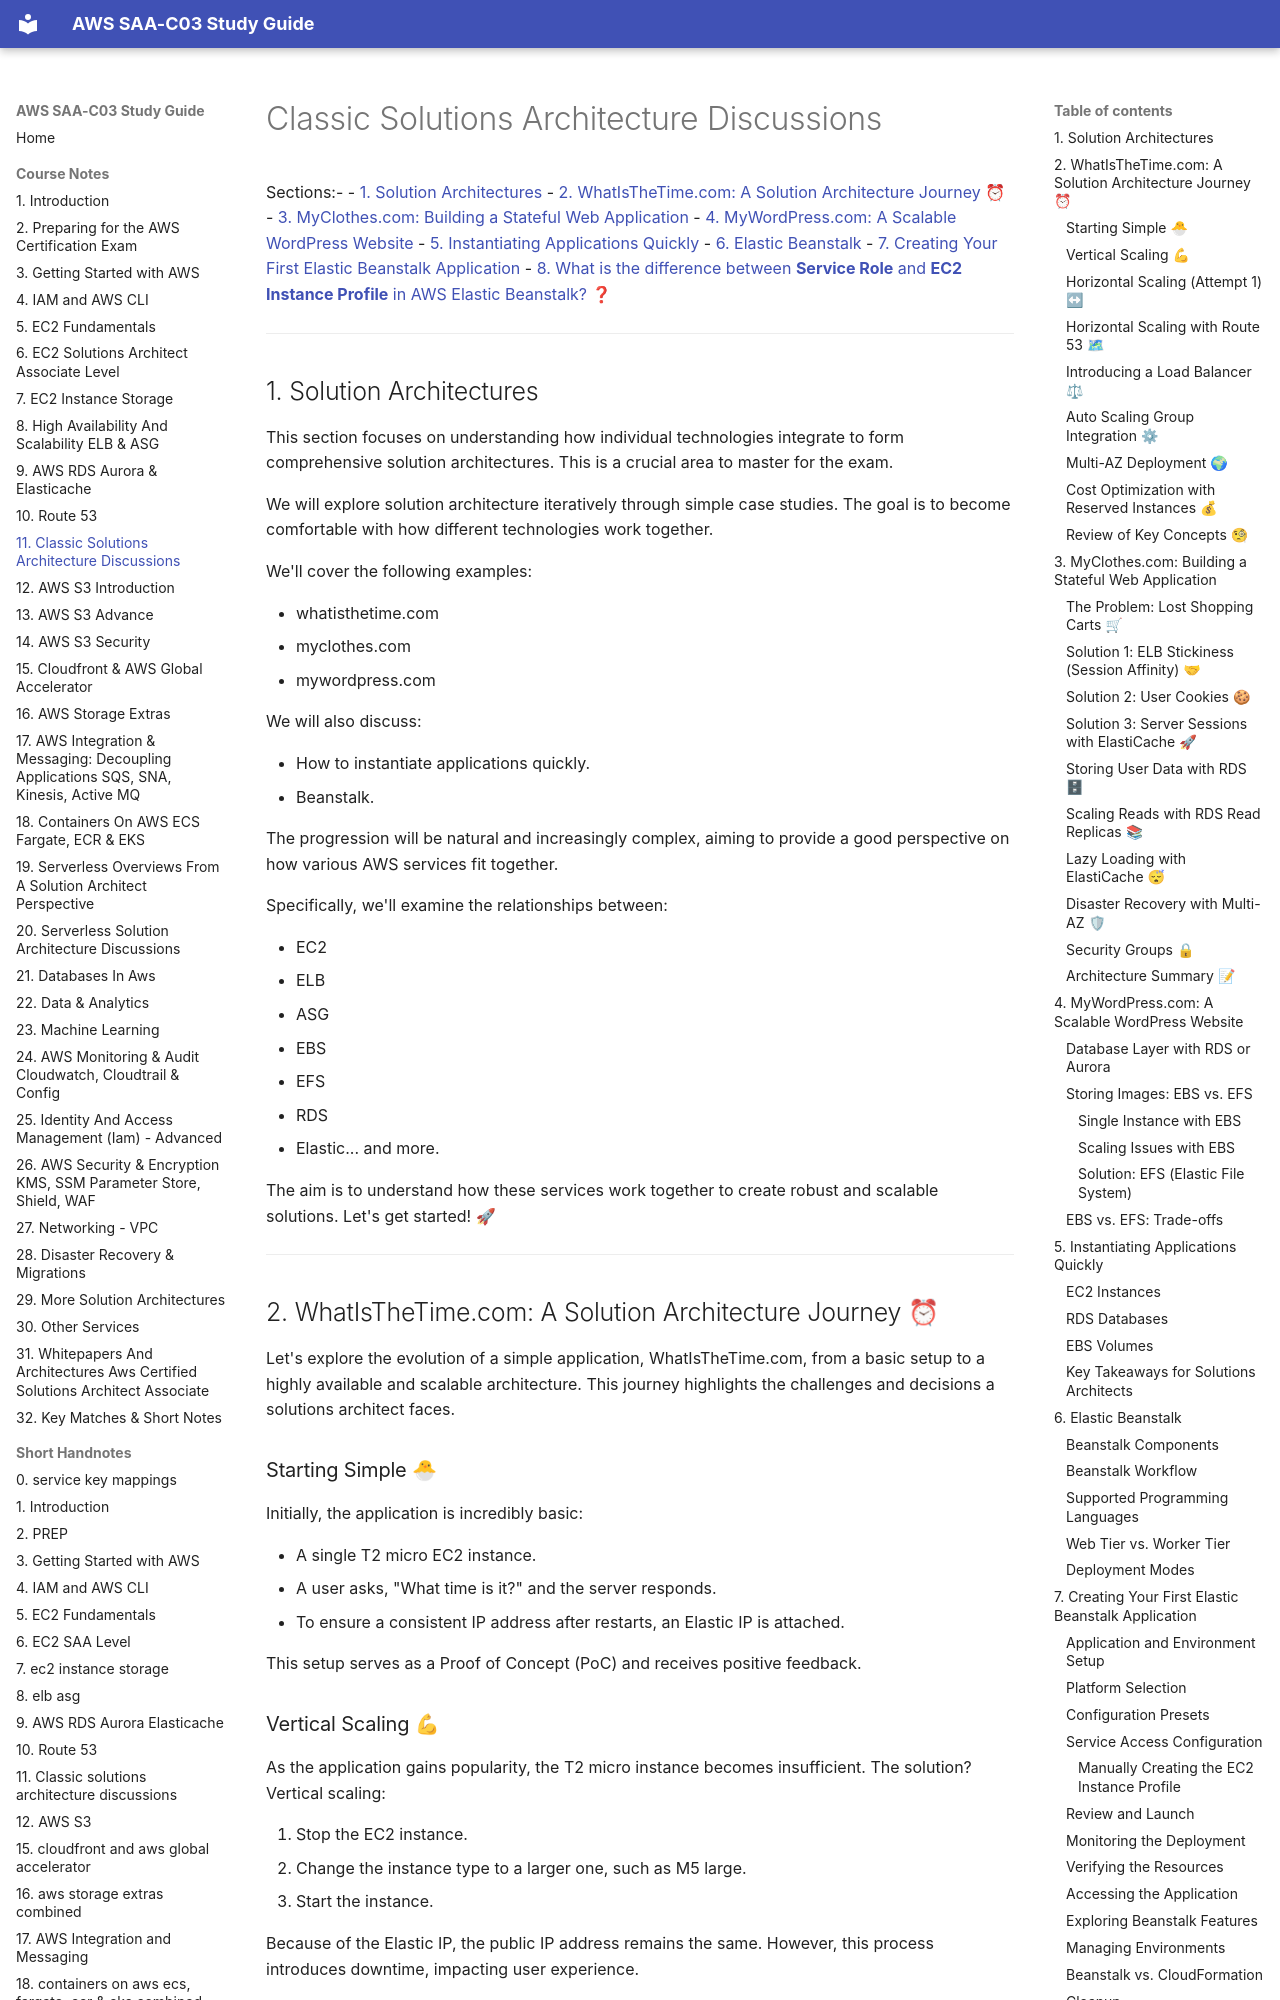

repository: DLaMott/aws_saa_c03_study_guide · page: notes/11_Classic_solutions_architecture_discussions/index.html · generator: mkdocs

# Classic Solutions Architecture Discussions

Sections:-
- [1. Solution Architectures](#1-solution-architectures)
- [2. WhatIsTheTime.com: A Solution Architecture Journey ⏰](#2-whatisthetimecom-a-solution-architecture-journey-)
- [3. MyClothes.com: Building a Stateful Web Application](#3-myclothescom-building-a-stateful-web-application)
- [4. MyWordPress.com: A Scalable WordPress Website](#4-mywordpresscom-a-scalable-wordpress-website)
- [5. Instantiating Applications Quickly](#5-instantiating-applications-quickly)
- [6. Elastic Beanstalk](#6-elastic-beanstalk)
- [7. Creating Your First Elastic Beanstalk Application](#7-creating-your-first-elastic-beanstalk-application)
- [8. What is the difference between **Service Role** and **EC2 Instance Profile** in AWS Elastic Beanstalk? ❓](#8-what-is-the-difference-between-service-role-and-ec2-instance-profile-in-aws-elastic-beanstalk-)

---

## 1. Solution Architectures

This section focuses on understanding how individual technologies integrate to form comprehensive solution architectures. This is a crucial area to master for the exam.

We will explore solution architecture iteratively through simple case studies. The goal is to become comfortable with how different technologies work together.

We'll cover the following examples:

*   whatisthetime.com
*   myclothes.com
*   mywordpress.com

We will also discuss:

*   How to instantiate applications quickly.
*   Beanstalk.

The progression will be natural and increasingly complex, aiming to provide a good perspective on how various AWS services fit together.

Specifically, we'll examine the relationships between:

*   EC2
*   ELB
*   ASG
*   EBS
*   EFS
*   RDS
*   Elastic... and more.

The aim is to understand how these services work together to create robust and scalable solutions. Let's get started! 🚀

---

## 2. WhatIsTheTime.com: A Solution Architecture Journey ⏰

Let's explore the evolution of a simple application, WhatIsTheTime.com, from a basic setup to a highly available and scalable architecture. This journey highlights the challenges and decisions a solutions architect faces.

### Starting Simple 🐣

Initially, the application is incredibly basic:

*   A single T2 micro EC2 instance.
*   A user asks, "What time is it?" and the server responds.
*   To ensure a consistent IP address after restarts, an Elastic IP is attached.

This setup serves as a Proof of Concept (PoC) and receives positive feedback.

### Vertical Scaling 💪

As the application gains popularity, the T2 micro instance becomes insufficient. The solution? Vertical scaling:

1.  Stop the EC2 instance.
2.  Change the instance type to a larger one, such as M5 large.
3.  Start the instance.

Because of the Elastic IP, the public IP address remains the same. However, this process introduces downtime, impacting user experience.
